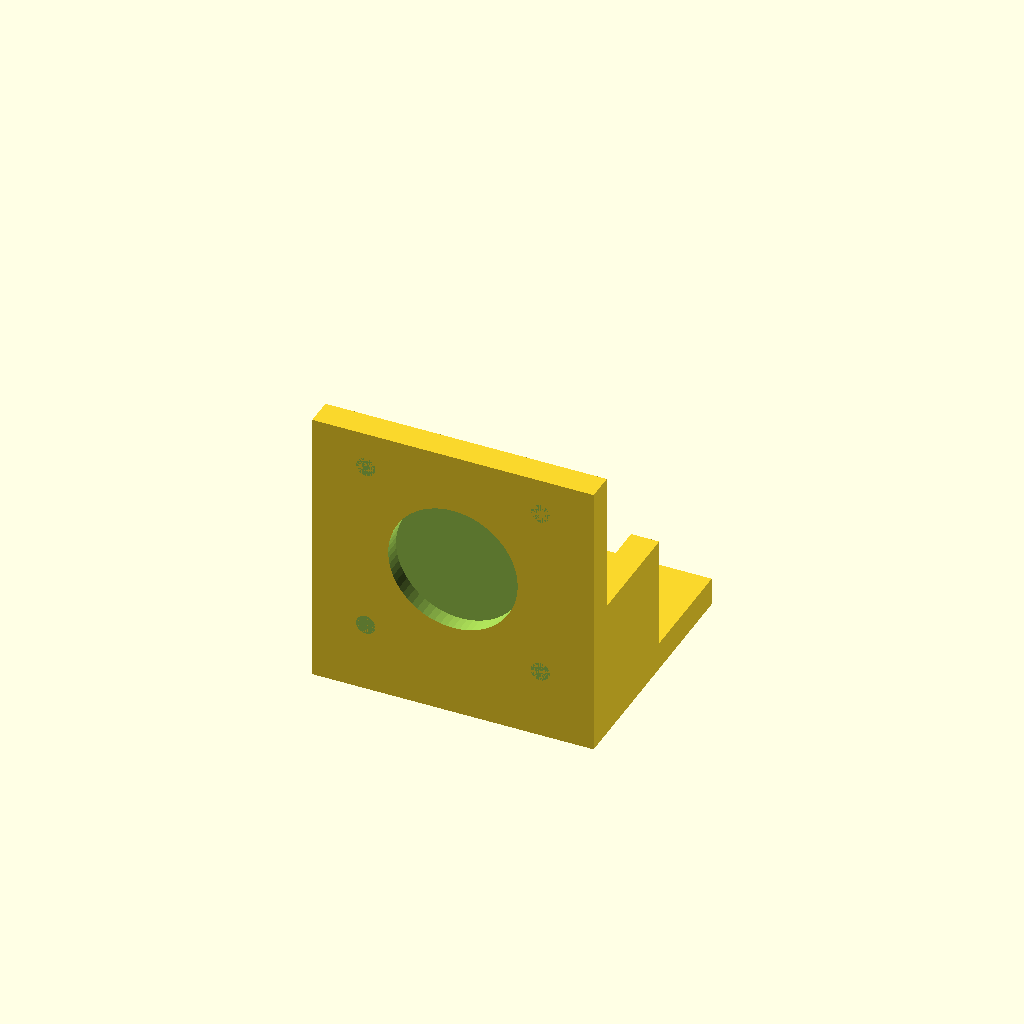
Cell 1 — every parameter at its default value.
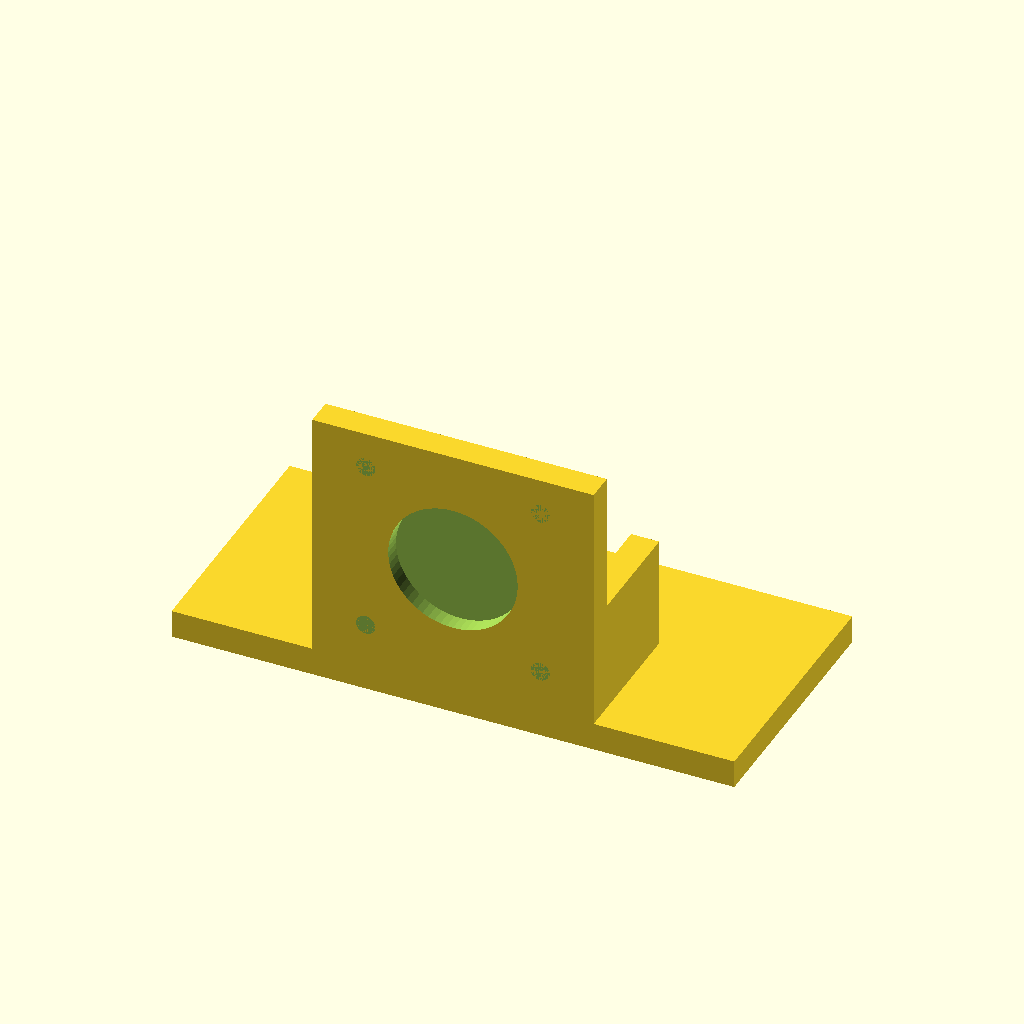
Cell 2 — base_x_len set to 100, the other parameters unchanged.
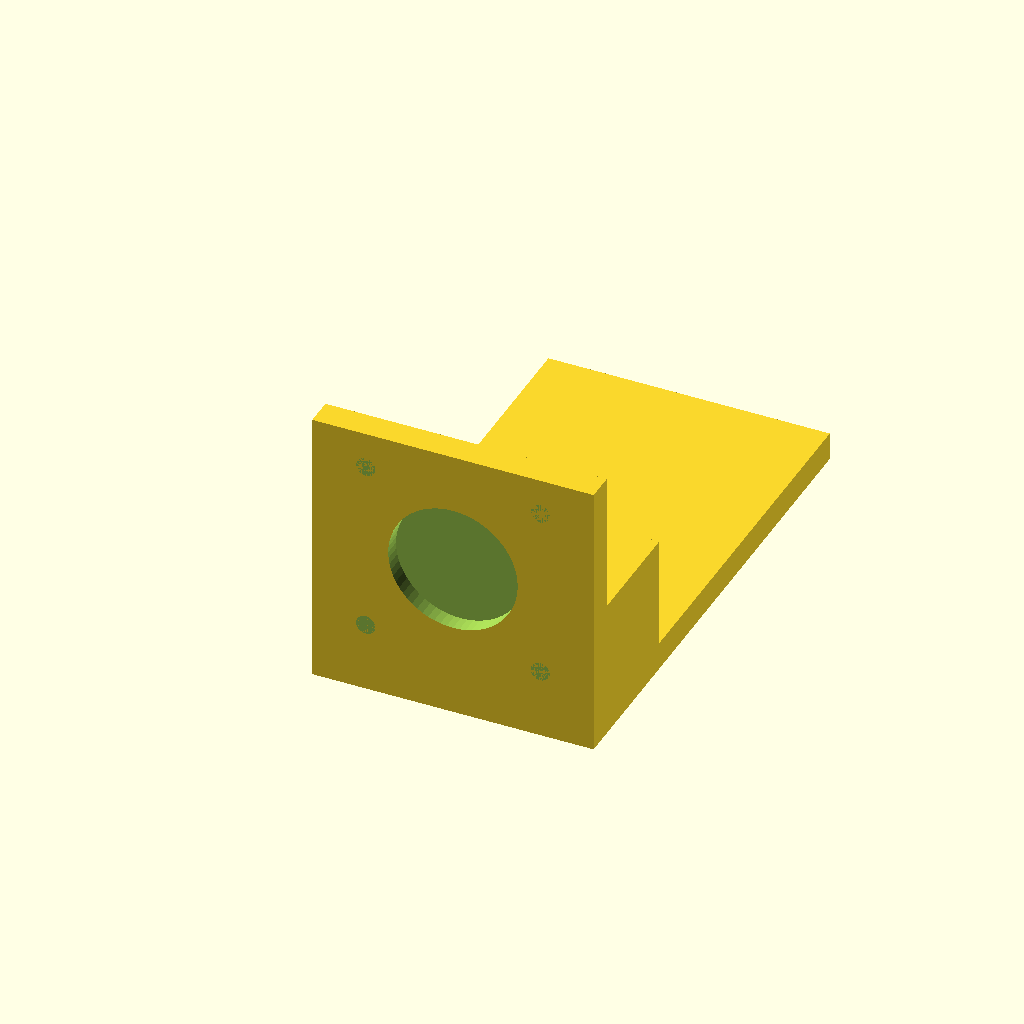
Cell 3 — base_y_len set to 90, the other parameters unchanged.
One fixed orthographic camera (rotation 55°, 0°, 25°; colour scheme Cornfield) for every cell.
The OpenSCAD source (bench/results/gpu-v11s1-h1-g13/code/scadcoder-v11s1/nema17_motor_bracket_s7_a1.scad):
// L-shaped mounting bracket for NEMA 17 stepper motor
// Print orientation: base plate on bed (z = 0), motor plate builds upward (+Z)
// Positioned per user coordinates (x -25 to 25, y 0 to 45), not centred

// ---------- Parameters ----------
base_x_len    = 50;    // base plate length along X
base_y_len    = 45;    // base plate depth along Y
base_t        = 5;     // base plate thickness (Z)

hole_m4_x     = 17;    // M4 hole offset from centre in X (+/-)
hole_m4_y     = 30;    // M4 hole position along Y
hole_m4_d     = 4.5;   // M4 hole diameter

motor_x_len   = 50;    // motor plate length along X
motor_y_len   = 5;     // motor plate thickness (along Y)
motor_h       = 50;    // motor plate height (Z)

boss_d        = 23;    // motor centring boss hole diameter
boss_x        = 0;     // boss hole X position
boss_z        = 28;    // boss hole Z position

screw_d       = 3.4;   // M3 screw hole diameter
screw_pitch   = 31;    // square pattern side length for screws
screw_h       = 10;    // depth of screw holes from motor plate top

gusset_t      = 5;     // gusset thickness (along X)
gusset_leg    = 20;    // right triangle leg length (along Y and Z)

eps           = 0.5;   // cutter overshoot past faces

$fn = 64;

// ---------- Model ----------
difference() {
    union() {
        // Base plate
        translate([-base_x_len/2, 0, 0])
            cube([base_x_len, base_y_len, base_t]);

        // Motor plate, standing on back edge of base
        translate([-motor_x_len/2, 0, 0])
            cube([motor_x_len, motor_y_len, motor_h]);

        // Gussets, flush with left and right edges
        for (sx = [-1, 1])
            translate([sx > 0 ? 20 : -25, motor_y_len, base_t])
                cube([gusset_t, gusset_leg, gusset_leg]);
    }

    // M4 through-holes in base plate
    for (x = [-hole_m4_x, hole_m4_x])
        translate([x, hole_m4_y, -eps])
            cylinder(d = hole_m4_d, h = base_t + 2*eps);

    // Motor boss hole through motor plate (along Y)
    translate([boss_x, 0, boss_z])
        rotate([90, 0, 0])
            cylinder(d = boss_d, h = motor_y_len + 2*eps, center = true);

    // M3 screw holes on square pattern, centred on boss hole
    for (i = [0 : 3]) {
        for (j = [0 : 3]) {
            x = (i - 1.5) * screw_pitch;
            z = (j - 1.5) * screw_pitch;
            translate([x, 0, boss_z + z])
                rotate([90, 0, 0])
                    cylinder(d = screw_d, h = screw_h + eps);
        }
    }
}
Customizer parameters (derived from the source; name, type, default, range or options):
base_x_len: number, default 50
base_y_len: number, default 45
base_t: number, default 5
hole_m4_x: number, default 17
hole_m4_y: number, default 30
hole_m4_d: number, default 4.5
motor_x_len: number, default 50
motor_y_len: number, default 5
motor_h: number, default 50
boss_d: number, default 23
boss_x: number, default 0
boss_z: number, default 28
screw_d: number, default 3.4
screw_pitch: number, default 31
screw_h: number, default 10
gusset_t: number, default 5
gusset_leg: number, default 20
eps: number, default 0.5
